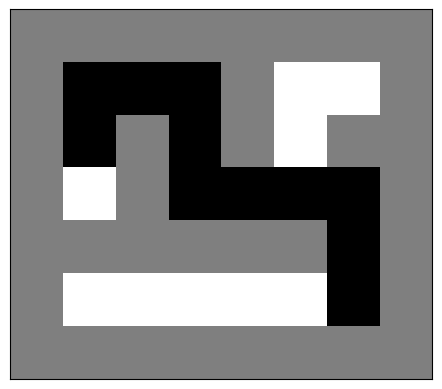

Generate this figure with matplotlib:
import numpy as np
import matplotlib.pyplot as plt
import time
import random

# Define the maze (0 = path, 1 = wall)
maze = np.array([
    [1, 1, 1, 1, 1, 1, 1, 1],
    [1, 0, 0, 0, 1, 0, 0, 1],
    [1, 0, 1, 0, 1, 0, 1, 1],
    [1, 0, 1, 0, 0, 0, 0, 1],
    [1, 1, 1, 1, 1, 1, 0, 1],
    [1, 0, 0, 0, 0, 0, 0, 1],
    [1, 1, 1, 1, 1, 1, 1, 1]
])

# Randomly select start position
empty_spaces = [(x, y) for x in range(maze.shape[0]) for y in range(maze.shape[1]) if maze[x, y] == 0]
start = random.choice(empty_spaces)
goal = (5, 6)


def is_valid_move(maze, pos):
    """Check if the move is valid (inside maze and not a wall)."""
    x, y = pos
    return 0 <= x < maze.shape[0] and 0 <= y < maze.shape[1] and maze[x, y] == 0


def solve_maze(maze, start, goal):
    """Solve the maze using DFS."""
    stack = [start]  # Stack for DFS
    visited = set()
    path = []

    while stack:
        pos = stack.pop()

        if pos in visited:
            continue

        visited.add(pos)
        path.append(pos)

        if pos == goal:
            return path  # Solution found

        # Possible moves in random order
        moves = [(0, 1), (1, 0), (0, -1), (-1, 0)]
        random.shuffle(moves)

        for move in moves:
            new_pos = (pos[0] + move[0], pos[1] + move[1])
            if is_valid_move(maze, new_pos) and new_pos not in visited:
                stack.append(new_pos)

    return None  # No solution


def display_maze(maze, path):
    """Display the maze and the solution path."""
    display = np.copy(maze)

    for pos in path:
        display[pos] = 2  # Mark the path

    plt.imshow(display, cmap='gray_r')
    plt.xticks([])
    plt.yticks([])
    plt.show()


# Solve the maze
solution = solve_maze(maze, start, goal)

if solution:
    print("Path found:", solution)
    display_maze(maze, solution)
else:
    print("No path found.")
